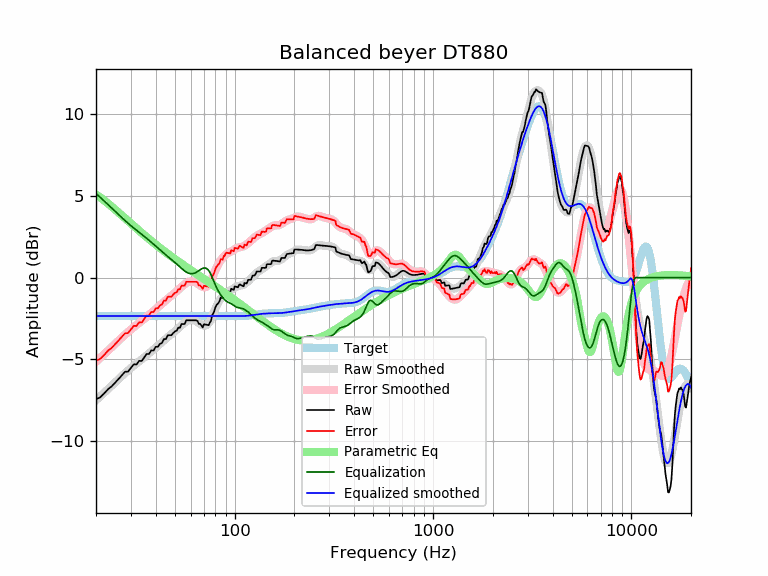

The data file committed next to this chart (first rows):
frequency, raw, error, smoothed, error_smoothed, equalization, parametric_eq, equalized_raw, equalized_smoothed, target
20, -7.43, -5.08, -7.50, -5.15, 5.15, 5.08, -2.28, -2.35, -2.35
21, -7.32, -4.97, -7.26, -4.91, 4.91, 4.90, -2.41, -2.35, -2.35
22, -7.08, -4.72, -7.03, -4.68, 4.68, 4.72, -2.39, -2.35, -2.35
23, -6.82, -4.47, -6.81, -4.46, 4.46, 4.53, -2.36, -2.35, -2.35
24, -6.64, -4.29, -6.60, -4.25, 4.25, 4.34, -2.39, -2.35, -2.35
25, -6.42, -4.07, -6.40, -4.05, 4.05, 4.16, -2.37, -2.35, -2.35
26, -6.19, -3.84, -6.20, -3.85, 3.85, 3.98, -2.35, -2.35, -2.35
27, -5.97, -3.62, -6.01, -3.66, 3.66, 3.80, -2.31, -2.35, -2.35
28, -5.76, -3.40, -5.84, -3.49, 3.49, 3.63, -2.27, -2.35, -2.35
29, -5.74, -3.39, -5.67, -3.32, 3.32, 3.47, -2.42, -2.35, -2.35
30, -5.52, -3.17, -5.52, -3.17, 3.17, 3.31, -2.35, -2.35, -2.35
31, -5.30, -2.95, -5.38, -3.03, 3.03, 3.16, -2.27, -2.35, -2.35
32, -5.31, -2.96, -5.25, -2.89, 2.89, 3.01, -2.41, -2.35, -2.35
33, -5.09, -2.74, -5.12, -2.77, 2.77, 2.87, -2.32, -2.35, -2.35
34, -5.10, -2.75, -4.99, -2.64, 2.64, 2.73, -2.46, -2.35, -2.35
35, -4.88, -2.53, -4.87, -2.52, 2.52, 2.60, -2.36, -2.35, -2.35
36, -4.67, -2.32, -4.75, -2.40, 2.40, 2.48, -2.27, -2.35, -2.35
37, -4.67, -2.32, -4.63, -2.28, 2.28, 2.36, -2.39, -2.35, -2.35
38, -4.45, -2.10, -4.51, -2.16, 2.16, 2.24, -2.29, -2.35, -2.35
39, -4.46, -2.10, -4.40, -2.04, 2.04, 2.13, -2.41, -2.35, -2.35
40, -4.23, -1.88, -4.28, -1.93, 1.93, 2.02, -2.30, -2.35, -2.35
41, -4.23, -1.88, -4.16, -1.81, 1.81, 1.92, -2.42, -2.35, -2.35
42, -4.05, -1.70, -4.05, -1.70, 1.70, 1.82, -2.35, -2.35, -2.35
43, -3.99, -1.64, -3.94, -1.59, 1.59, 1.72, -2.41, -2.35, -2.35
44, -3.76, -1.41, -3.83, -1.48, 1.48, 1.63, -2.28, -2.35, -2.35
45, -3.76, -1.40, -3.73, -1.38, 1.38, 1.54, -2.38, -2.35, -2.35
46, -3.52, -1.17, -3.63, -1.28, 1.28, 1.45, -2.24, -2.35, -2.35
47, -3.52, -1.17, -3.54, -1.19, 1.19, 1.37, -2.33, -2.35, -2.35
48, -3.52, -1.17, -3.45, -1.10, 1.10, 1.29, -2.42, -2.35, -2.35
49, -3.39, -1.03, -3.37, -1.01, 1.01, 1.21, -2.37, -2.35, -2.35
50, -3.29, -0.94, -3.28, -0.93, 0.93, 1.13, -2.36, -2.35, -2.35
51, -3.24, -0.89, -3.19, -0.84, 0.84, 1.06, -2.41, -2.35, -2.35
52, -3.06, -0.71, -3.10, -0.74, 0.74, 0.98, -2.32, -2.35, -2.35
53, -3.06, -0.71, -3.00, -0.65, 0.65, 0.91, -2.41, -2.35, -2.35
54, -2.84, -0.48, -2.92, -0.56, 0.56, 0.84, -2.27, -2.35, -2.35
55, -2.84, -0.49, -2.83, -0.48, 0.48, 0.78, -2.36, -2.35, -2.35
56, -2.84, -0.49, -2.76, -0.40, 0.40, 0.71, -2.43, -2.35, -2.35
57, -2.61, -0.26, -2.69, -0.34, 0.34, 0.65, -2.27, -2.35, -2.35
58, -2.61, -0.26, -2.64, -0.29, 0.29, 0.59, -2.32, -2.35, -2.35
59, -2.61, -0.26, -2.61, -0.26, 0.26, 0.52, -2.35, -2.35, -2.35
60, -2.61, -0.26, -2.59, -0.24, 0.24, 0.46, -2.37, -2.35, -2.35
61, -2.61, -0.26, -2.59, -0.24, 0.24, 0.41, -2.37, -2.35, -2.35
62, -2.61, -0.26, -2.61, -0.25, 0.25, 0.35, -2.36, -2.35, -2.35
63, -2.61, -0.26, -2.63, -0.28, 0.28, 0.29, -2.33, -2.35, -2.35
64, -2.61, -0.26, -2.68, -0.32, 0.32, 0.24, -2.28, -2.35, -2.35
65, -2.65, -0.30, -2.73, -0.37, 0.37, 0.18, -2.28, -2.35, -2.35
66, -2.83, -0.48, -2.78, -0.43, 0.43, 0.13, -2.40, -2.35, -2.35
67, -2.83, -0.48, -2.83, -0.48, 0.48, 0.07, -2.35, -2.35, -2.35
68, -2.93, -0.58, -2.88, -0.53, 0.53, 0.02, -2.40, -2.35, -2.35
69, -3.04, -0.69, -2.92, -0.57, 0.57, -0.03, -2.48, -2.35, -2.35
70, -2.85, -0.50, -2.94, -0.59, 0.59, -0.08, -2.26, -2.35, -2.35
71, -2.86, -0.51, -2.94, -0.59, 0.59, -0.13, -2.28, -2.35, -2.35
72, -2.88, -0.53, -2.92, -0.56, 0.56, -0.18, -2.32, -2.35, -2.35
73, -2.89, -0.54, -2.86, -0.51, 0.51, -0.23, -2.38, -2.35, -2.35
74, -2.91, -0.56, -2.78, -0.43, 0.43, -0.27, -2.48, -2.35, -2.35
75, -2.75, -0.40, -2.67, -0.32, 0.32, -0.32, -2.43, -2.35, -2.35
76, -2.64, -0.28, -2.53, -0.18, 0.18, -0.37, -2.45, -2.35, -2.35
77, -2.30, 0.06, -2.38, -0.03, 0.03, -0.42, -2.27, -2.35, -2.35
78, -2.19, 0.16, -2.21, 0.14, -0.14, -0.46, -2.32, -2.35, -2.35
79, -2.03, 0.32, -2.05, 0.30, -0.30, -0.51, -2.33, -2.35, -2.35
... 553 more rows
